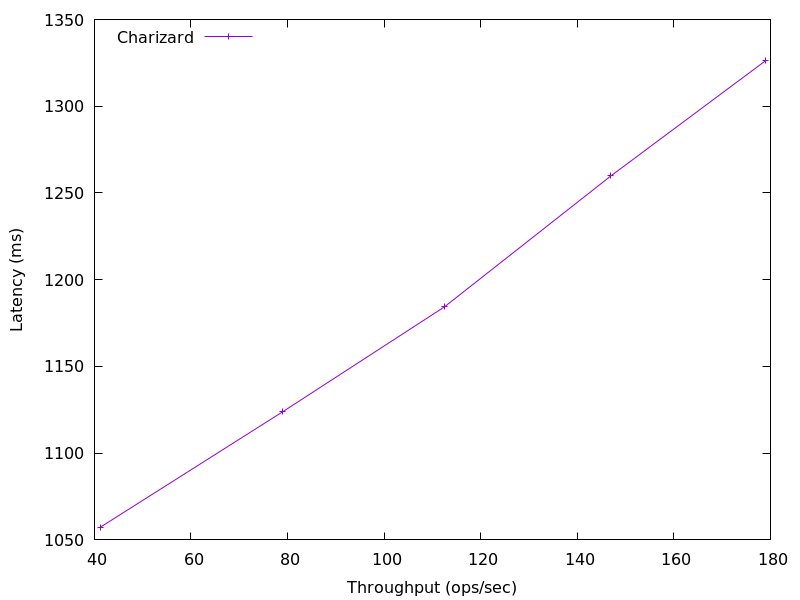

The file beside this chart, header and first rows:
178.934173842501, 1326.1375871999985
147, 1260
112.5, 1184
78.92, 1124
41.17, 1057
